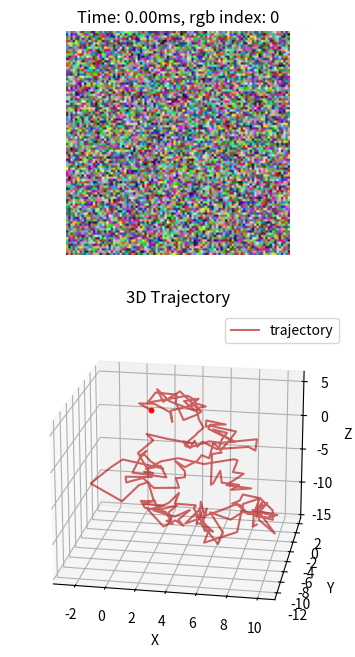

Write the Python code that produced this figure.
import numpy as np
import copy
import matplotlib.pyplot as plt
from mpl_toolkits.mplot3d import Axes3D
import matplotlib.gridspec as gridspec

# Initialize current time index
current_rgb_idx = 0
max_rgb_idx = 0

def draw_timed_traj_and_rgb(rgb_images,
                            rgb_time_stamps,
                            data: dict,
                            data_time_stamps: dict,
                            additional_data: dict = None,
                            additional_data_time_stamps: dict = None,
                            key_events=None,
                            key_event_timestamps=None,
                            elev=20, azim=280):
    global current_rgb_idx, max_rgb_idx
    current_rgb_idx = 0
    max_rgb_idx = len(rgb_time_stamps) - 1

    # colors
    colors = [(0.7, 0, 0), (0, 0, 0.7), (0, 0.7, 0)]
    dark_colors = [(1, 0, 0), (0, 0, 1), (0, 1, 0)]


    # process key event
    if key_events is not None:
        correction_start_indices = np.where(key_events == 1)[0]
        assert(len(correction_start_indices) > 0)
        correction_start_timestamps = key_event_timestamps[correction_start_indices]
        correction_end_indices = np.where(key_events == 0)[0]
        correction_end_timestamps = key_event_timestamps[correction_end_indices]

        data_is_correction = {}
        for key, value in data.items():
            flag_is_correction = np.zeros(value.shape[0], dtype=bool)
            for start, end in zip(correction_start_timestamps, correction_end_timestamps):
                start_id = np.searchsorted(data_time_stamps[key], start)
                end_id = np.searchsorted(data_time_stamps[key], end, side="left")
                flag_is_correction[start_id:end_id] = True
            data_is_correction[key] = flag_is_correction
        
        additional_data_is_correction = {}
        if additional_data is not None:
            for key, value in additional_data.items():
                flag_is_correction = np.zeros(value.shape[0], dtype=bool)
                for start, end in zip(correction_start_timestamps, correction_end_timestamps):
                    start_id = np.searchsorted(additional_data_time_stamps[key], start)
                    end_id = np.searchsorted(additional_data_time_stamps[key], end, side="left")
                    flag_is_correction[start_id:end_id] = True
                additional_data_is_correction[key] = flag_is_correction


    def find_closest_index(time_stamps, target_time):
        """Find the index of the closest timestamp."""
        return np.argmin(np.abs(time_stamps - target_time))

    def update_plot():
        """Update the plot based on the current time index."""
        global current_rgb_idx, max_rgb_idx

        # Get the current pose and image
        current_time = rgb_time_stamps[current_rgb_idx]

        # Update RGB image
        ax_image.clear()
        ax_image.imshow(rgb_images[current_rgb_idx])
        ax_image.set_title(f"Time: {current_time:.2f}ms, rgb index: {current_rgb_idx}")
        ax_image.axis('off')

        # Update 3D trajectory with highlighted point
        ax_3d.clear()
        i = 0
        for key, value in data.items():
            color = colors[i]
            dark_color = dark_colors[i]
            i = i + 1
            # plot the whole trajectory
            ax_3d.plot(value[:, 0], value[:, 1], value[:, 2], alpha=0.6, label=key, color=color)
            # find the closest data point to the current
            closest_data_idx = find_closest_index(data_time_stamps[key], current_time)
            closest_data = value[closest_data_idx]
            ax_3d.scatter(closest_data[0],
                        closest_data[1],
                        closest_data[2],
                        s=10, label="_nolegend_", color=dark_color)
            # plot the points that are marked as correction
            if key_events is not None:
                flag_is_correction = data_is_correction[key]
                correction_indices = np.where(flag_is_correction)[0]
                if len(correction_indices) > 0:
                    ax_3d.scatter(value[correction_indices, 0],
                                value[correction_indices, 1],
                                value[correction_indices, 2],
                                s=10, alpha=0.2, label="_nolegend_", color=color)
                    
                    if flag_is_correction[closest_data_idx]:
                        # redraw the "current" node
                        ax_3d.scatter(closest_data[0],
                            closest_data[1],
                            closest_data[2],
                            s=45, label="_nolegend_", color=dark_color)
                      
        ax_3d.set_title("3D Trajectory")
        # ax_3d.legend(traj_names)
        ax_3d.legend()
        ax_3d.set_xlabel('X')
        ax_3d.set_ylabel('Y')
        ax_3d.set_zlabel('Z')
        
        # Update additional data if provided
        if additional_data is not None:
            ax_2d.clear()
            # traj_names = []
            title = ""
            for key, value in additional_data.items():
                # plot the whole trajectory
                ax_2d.plot(additional_data_time_stamps[key], value[:, 0], alpha=0.7, label=key + " X")
                ax_2d.plot(additional_data_time_stamps[key], value[:, 1], alpha=0.7, label=key + " Y")
                ax_2d.plot(additional_data_time_stamps[key], value[:, 2], alpha=0.7, label=key + " Z")
                # find the closest data point to the current
                closest_data_idx = find_closest_index(additional_data_time_stamps[key], current_time)
                closest_data = value[closest_data_idx]
                title = title + key + f": {closest_data[0]:.2f}, {closest_data[1]:.2f}, {closest_data[2]:.2f}\n"
                ax_2d.scatter(current_time, closest_data[0], s=50, label="Current " + key + " X")
                ax_2d.scatter(current_time, closest_data[1], s=50, label="Current " + key + " Y")
                ax_2d.scatter(current_time, closest_data[2], s=50, label="Current " + key + " Z")
            ax_2d.set_title(title)
            ax_2d.legend()
            ax_2d.set_xlabel('time')
            ax_2d.set_ylabel('N')

        plt.draw()

    def on_key(event):
        """Handle key press events to move time forward or backward."""
        global current_rgb_idx, max_rgb_idx

        if event.key == 'right':
            current_rgb_idx = min(current_rgb_idx + 5, max_rgb_idx)
        elif event.key == 'left':
            current_rgb_idx = max(current_rgb_idx - 5, 0)
        elif event.key == 'up':
            current_rgb_idx = min(current_rgb_idx + 25, max_rgb_idx)
        elif event.key == 'down':
            current_rgb_idx = max(current_rgb_idx - 25, 0)

        update_plot()

    # Create figure and axes
    fig = plt.figure(figsize=(8, 8))
    if additional_data == None:
        gs = gridspec.GridSpec(2, 1, height_ratios=[1, 1.5])
        ax_image = plt.subplot(gs[0])
        ax_3d = plt.subplot(gs[1], projection='3d')
        ax_3d.view_init(elev=elev, azim=azim)
    else:
        gs = gridspec.GridSpec(2, 2, height_ratios=[1, 1.5])
        ax_image = plt.subplot(gs[0,0])
        ax_3d = plt.subplot(gs[1,0], projection='3d')
        ax_3d.view_init(elev=elev, azim=azim)
        ax_2d = plt.subplot(gs[1,1])

    # Initial plot
    update_plot()

    # Connect key press event
    fig.canvas.mpl_connect('key_press_event', on_key)

    plt.show()


def main():
    # Sample data for demonstration (replace these with your actual data)
    N, M = 100, 200
    rgb_images = np.random.randint(0, 255, (N, 100, 100, 3), dtype=np.uint8)
    rgb_time_stamps = np.linspace(0, 10, N)
    trajectory_points = np.cumsum(np.random.randn(M, 3), axis=0)
    pose_time_stamps = np.linspace(0, 10, M)

    data = {"trajectory": trajectory_points}
    data_time_stamps = {"trajectory": pose_time_stamps}

    draw_timed_traj_and_rgb(rgb_images, rgb_time_stamps, data, data_time_stamps)

    print("Done!")

if __name__ == "__main__":
    main()